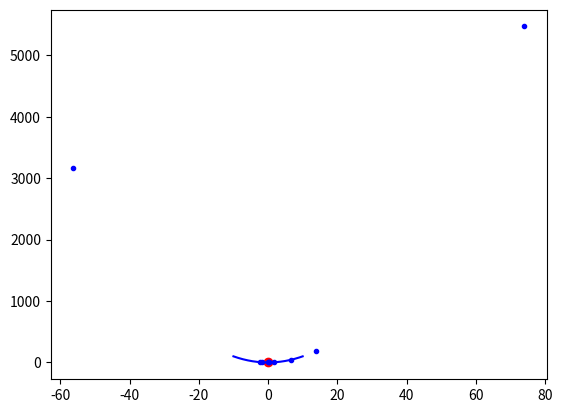

Reproduce this figure in Python.
import numpy as np
import matplotlib.pyplot as plt

def findBestGlobalIndex(performanceFn):
  return np.argmin(performanceFn)

nParticles = 10
iterations = 10000
c1 = 0.01
c2 = 0.01

x = np.random.rand(nParticles)

bestLocalParticles = x # Mejores locales iniciales x1pl
bestLocalParticlesPerformance = 10000000 * np.ones(nParticles) #Desempeno local inicial fpl

bestGlobal = 0 #x1pg
bestGlobalPerformance = 1000000 #fpg

speed = np.zeros(nParticles) # Velocidades iniciales vx1

for k in range(iterations):
  performanceFn = x ** 2 # Calcular los desempenos del enjambre
  # Encontrar al mejor global
  index = findBestGlobalIndex(performanceFn)
  if (performanceFn[index] < bestGlobalPerformance):
    bestGlobal = x[index]
    bestGlobalPerformance = performanceFn[index]

  for i in range(nParticles):
    if (performanceFn[i] < bestLocalParticlesPerformance[i]):
      bestLocalParticles[i] = x[i]
      bestLocalParticlesPerformance[i] = performanceFn[i]

  speed = speed + c1 * np.random.rand(nParticles) * (bestGlobal - x) \
                 + c2 * np.random.rand(nParticles) * (bestLocalParticles - x)

  x = x + speed

performanceFn = x ** 2
x2 = np.arange(-10, 10, 0.01)
y = x2 ** 2

plt.plot(bestGlobal, bestGlobalPerformance, 'ro', x, performanceFn, 'b.', x2, y, 'b')
plt.show()
